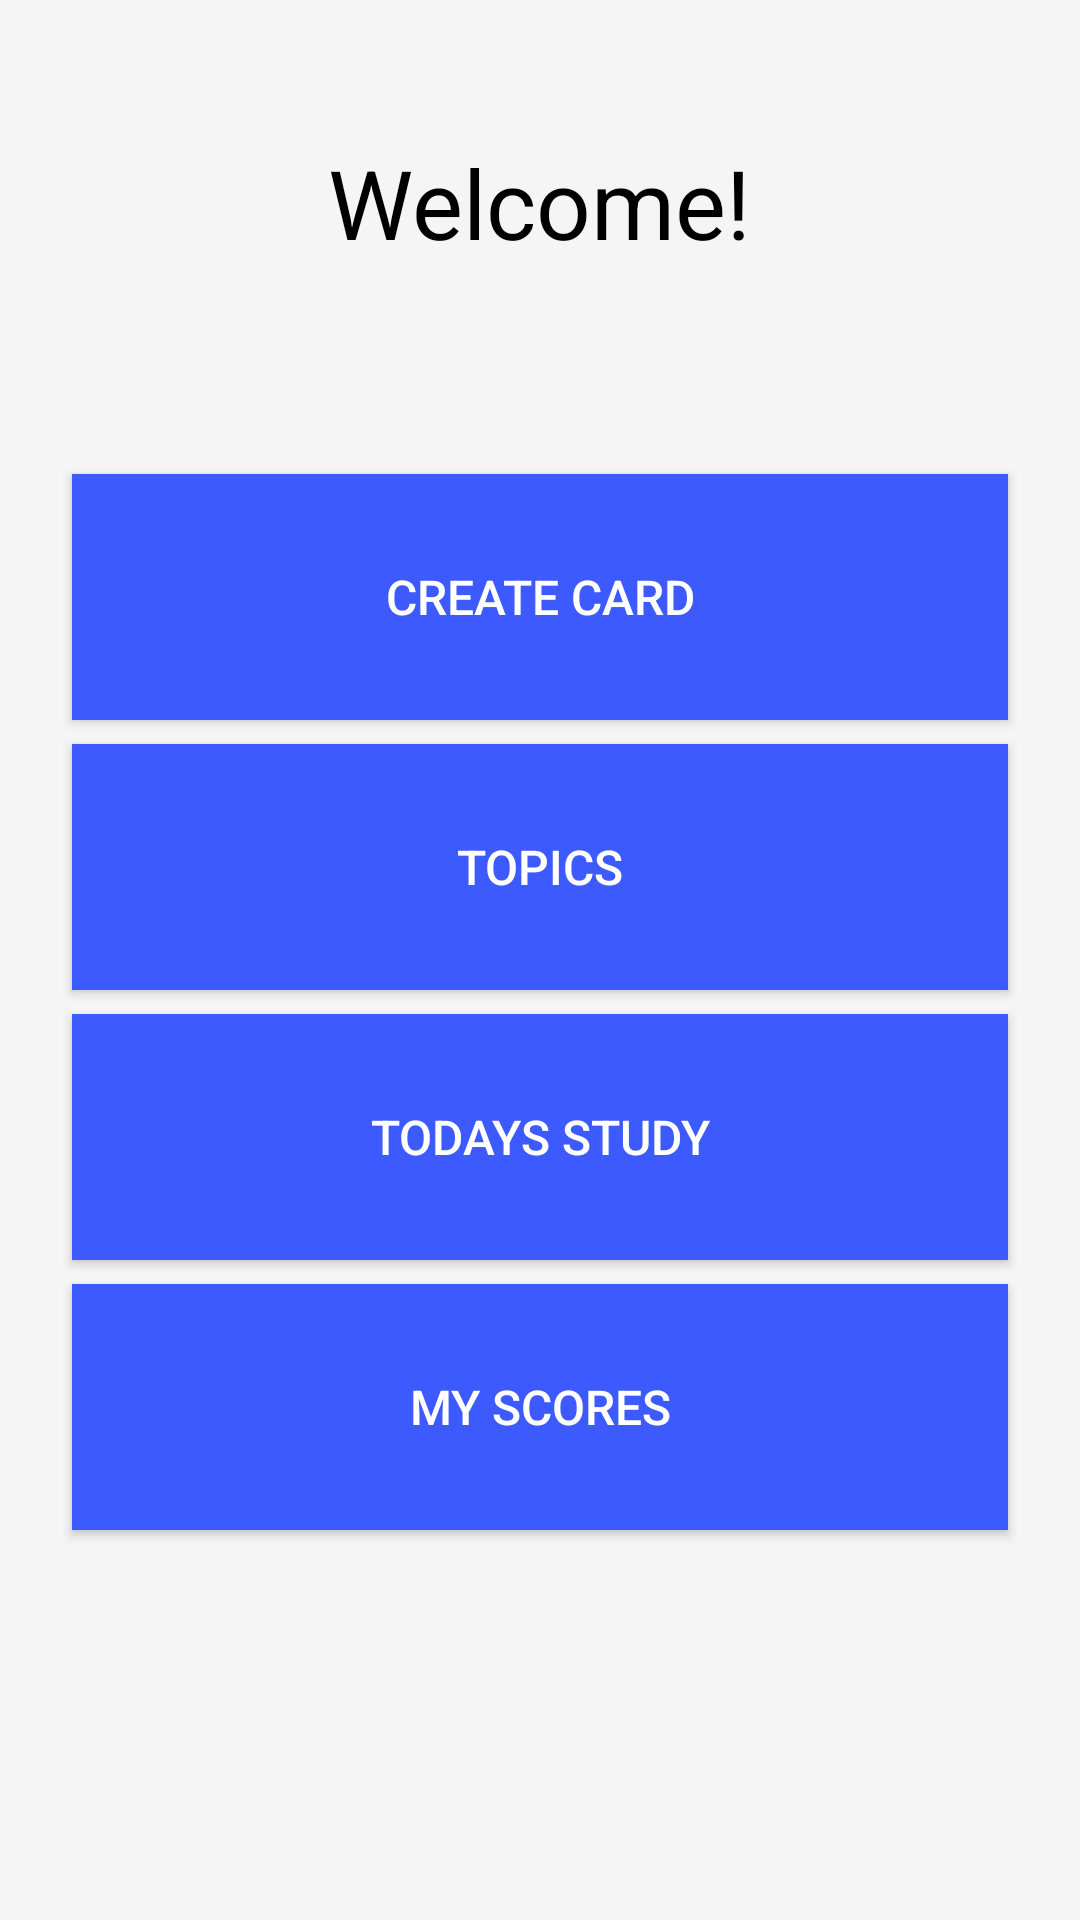

Write the Android layout XML for this screen, with the resource values it uses.
<!-- AndroidManifest.xml: application theme AppTheme -->
<!-- res/layout/activity_main.xml -->
<?xml version="1.0" encoding="utf-8"?>
<RelativeLayout
    xmlns:android="http://schemas.android.com/apk/res/android"
    xmlns:tools="http://schemas.android.com/tools"
    android:layout_width="match_parent"
    android:layout_height="match_parent"
    android:background="#f5f5f5"
    tools:context="com.memorease.laclair.android.myapplication.MainActivity">

    <TextView
        android:id="@+id/app_title"
        android:layout_width="wrap_content"
        android:layout_height="wrap_content"
        android:layout_alignParentTop="true"
        android:layout_centerHorizontal="true"
        android:layout_marginTop="46dp"
        android:text="Welcome!"
        android:textColor="@android:color/background_dark"
        android:textSize="32sp" />

    <LinearLayout
        android:layout_width="match_parent"
        android:layout_height="match_parent"
        android:layout_marginTop="150dp"
        android:orientation="vertical">

        <Button
            android:id="@+id/createCardButton"
            style="@style/MainActivityButton"
            android:onClick="sendToCreateCardActivity"
            android:text="@string/create_card"
            android:background="#3d5afe"
            android:textColor="#ffffff"
            android:textSize="16sp"/>

        <Button
            android:id="@+id/topicsButton"
            style="@style/MainActivityButton"
            android:onClick="sendToAllTopicsActivity"
            android:text="@string/topics"
            android:background="#3d5afe"
            android:textColor="#ffffff"
            android:textSize="16sp"/>

        <Button
            android:id="@+id/todaysStudyButton"
            style="@style/MainActivityButton"
            android:onClick="sendToTodaysStudyActivity"
            android:text="@string/todays_study"
            android:background="#3d5afe"
            android:textColor="#ffffff"
            android:textSize="16sp"/>

        <Button
            android:id="@+id/myScoresButton"
            style="@style/MainActivityButton"
            android:onClick="sendToMyScoresActivity"
            android:text="@string/my_scores"
            android:background="#3d5afe"
            android:textColor="#ffffff"
            android:textSize="16sp" />
    </LinearLayout>

</RelativeLayout>
<!-- resources referenced by this layout -->
<resources>
  <string name="create_card">Create Card</string>
  <string name="my_scores">My Scores</string>
  <string name="todays_study">Todays Study</string>
  <string name="topics">Topics</string>
  <style name="MainActivityButton">
          <item name="android:layout_width">match_parent</item>
          <item name="android:layout_height">82dp</item>
          <item name="android:layout_marginTop">8dp</item>
          <item name="android:layout_marginLeft">24dp</item>
          <item name="android:layout_marginRight">24dp</item>
          <item name="android:padding">24dp</item>
      </style>
  <style name="AppTheme" parent="Theme.AppCompat.Light.DarkActionBar">
          
          <item name="colorPrimary">@color/colorPrimary</item>
          <item name="colorPrimaryDark">@color/colorPrimaryDark</item>
          <item name="colorAccent">@color/colorAccent</item>
      </style>
  <color name="colorPrimary">#2196F3</color>
  <color name="colorPrimaryDark">#1976D2</color>
  <color name="colorAccent">#FFC107</color>
</resources>
